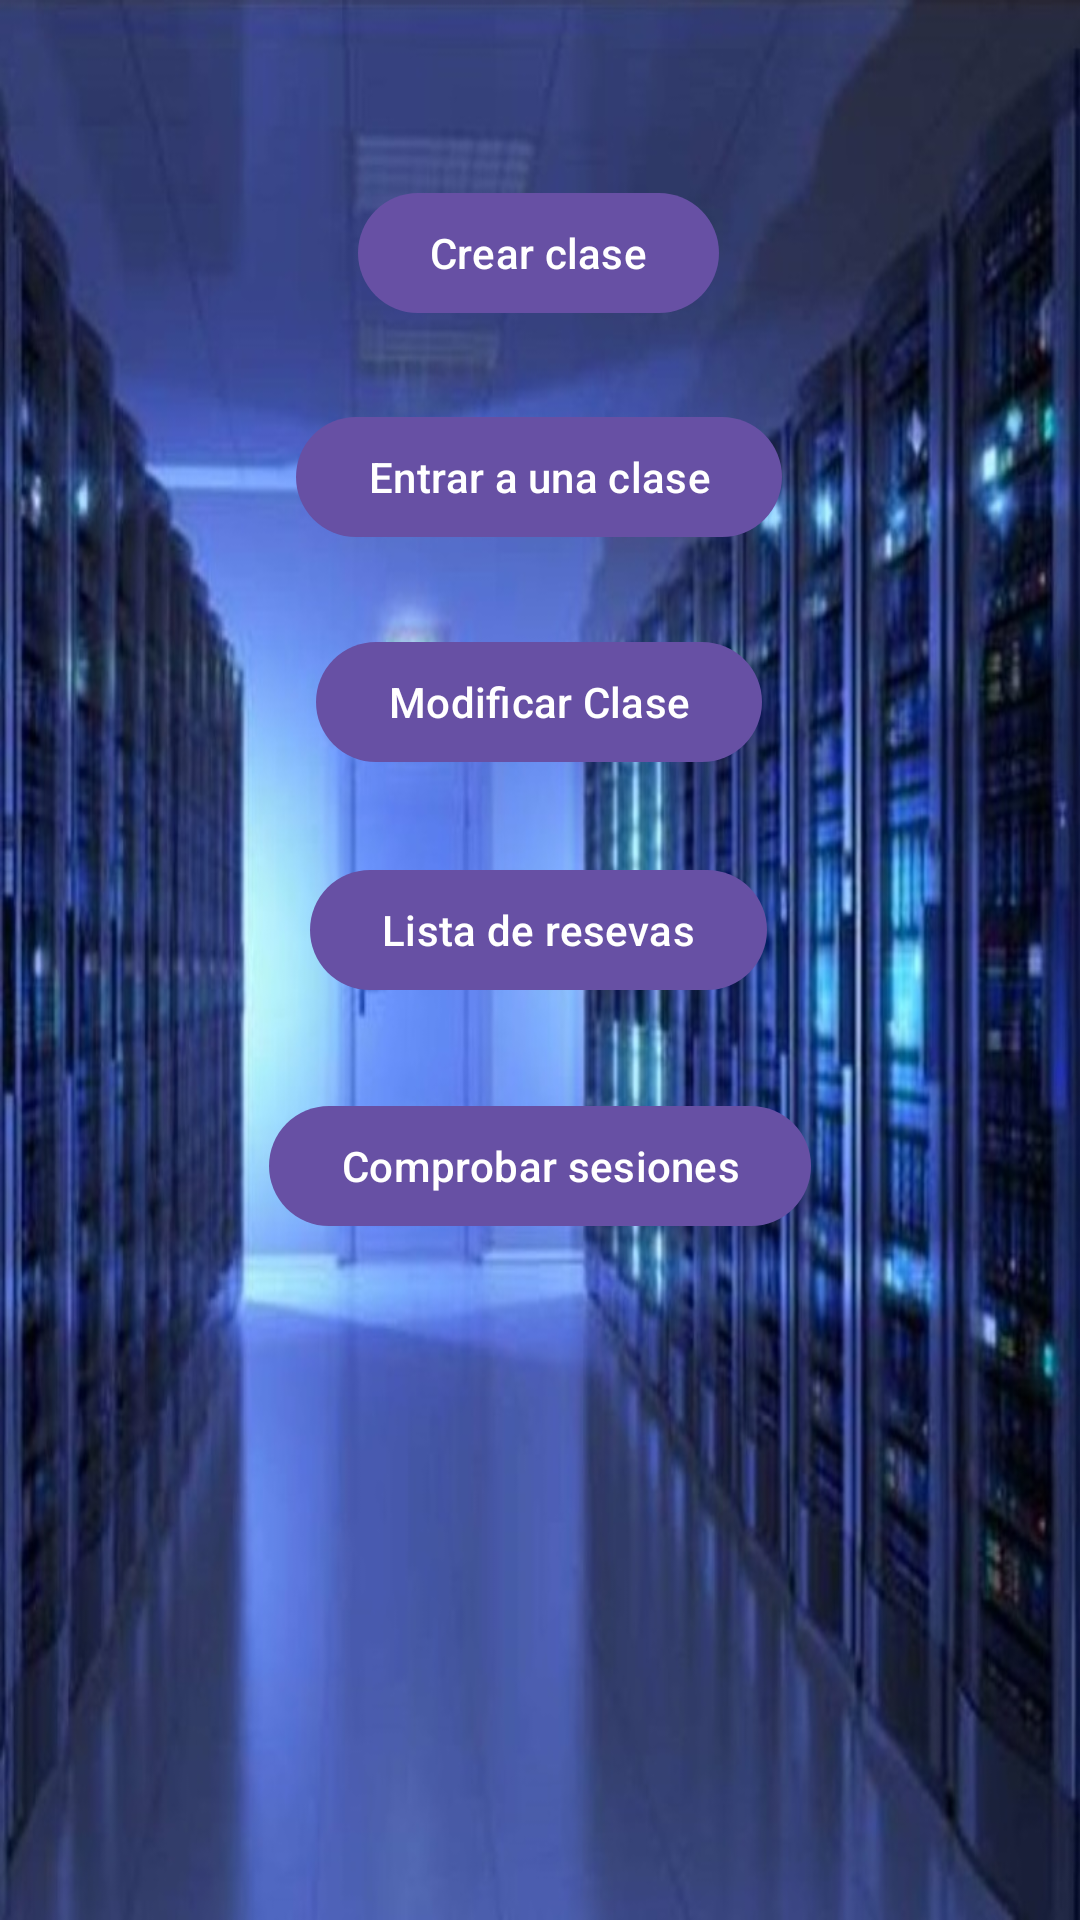

Layout XML and referenced resources for this Android screen:
<!-- AndroidManifest.xml: application theme Theme.Virtuula -->
<!-- res/layout/fragment_administer.xml -->
<?xml version="1.0" encoding="utf-8"?>
<layout
    xmlns:android="http://schemas.android.com/apk/res/android"
    xmlns:app="http://schemas.android.com/apk/res-auto"
    xmlns:tools="http://schemas.android.com/tools">
    <androidx.constraintlayout.widget.ConstraintLayout
        android:layout_width="match_parent"
        android:layout_height="match_parent"
        android:background="@drawable/fondo"
        tools:context=".AdministerFragment">


        <Button
            android:id="@+id/btnCrearClases"
            android:layout_width="wrap_content"
            android:layout_height="wrap_content"
            android:text="Crear clase"
            app:layout_constraintBottom_toBottomOf="parent"
            app:layout_constraintEnd_toEndOf="parent"
            app:layout_constraintHorizontal_bias="0.498"
            app:layout_constraintStart_toStartOf="parent"
            app:layout_constraintTop_toTopOf="parent"
            app:layout_constraintVertical_bias="0.102" />

        <Button
            android:id="@+id/btnAccederClase"
            android:layout_width="wrap_content"
            android:layout_height="wrap_content"
            android:text="Entrar a una clase"
            app:layout_constraintBottom_toBottomOf="parent"
            app:layout_constraintEnd_toEndOf="parent"
            app:layout_constraintHorizontal_bias="0.498"
            app:layout_constraintStart_toStartOf="parent"
            app:layout_constraintTop_toTopOf="parent"
            app:layout_constraintVertical_bias="0.228" />

        <Button
            android:id="@+id/btnModificarClases"
            android:layout_width="wrap_content"
            android:layout_height="wrap_content"
            android:text="Modificar Clase"
            app:layout_constraintBottom_toBottomOf="parent"
            app:layout_constraintEnd_toEndOf="parent"
            app:layout_constraintHorizontal_bias="0.498"
            app:layout_constraintStart_toStartOf="parent"
            app:layout_constraintTop_toTopOf="parent"
            app:layout_constraintVertical_bias="0.355" />

        <Button
            android:id="@+id/btnReservasAdmin"
            android:layout_width="wrap_content"
            android:layout_height="wrap_content"
            android:text="Lista de resevas"
            app:layout_constraintBottom_toBottomOf="parent"
            app:layout_constraintEnd_toEndOf="parent"
            app:layout_constraintHorizontal_bias="0.498"
            app:layout_constraintStart_toStartOf="parent"
            app:layout_constraintTop_toTopOf="parent"
            app:layout_constraintVertical_bias="0.483" />

        <Button
            android:id="@+id/btnSesiones"
            android:layout_width="wrap_content"
            android:layout_height="wrap_content"
            android:text="Comprobar sesiones"
            app:layout_constraintBottom_toBottomOf="parent"
            app:layout_constraintEnd_toEndOf="parent"
            app:layout_constraintStart_toStartOf="parent"
            app:layout_constraintTop_toTopOf="parent"
            app:layout_constraintVertical_bias="0.616" />

    </androidx.constraintlayout.widget.ConstraintLayout>
</layout>
<!-- resources referenced by this layout -->
<resources>
  <!-- drawable fondo: png bitmap (drawable, 119942 bytes) -->
  <style name="Theme.Virtuula" parent="Base.Theme.Virtuula" />
  <style name="Base.Theme.Virtuula" parent="Theme.Material3.DayNight.NoActionBar">
          
          
      </style>
</resources>
